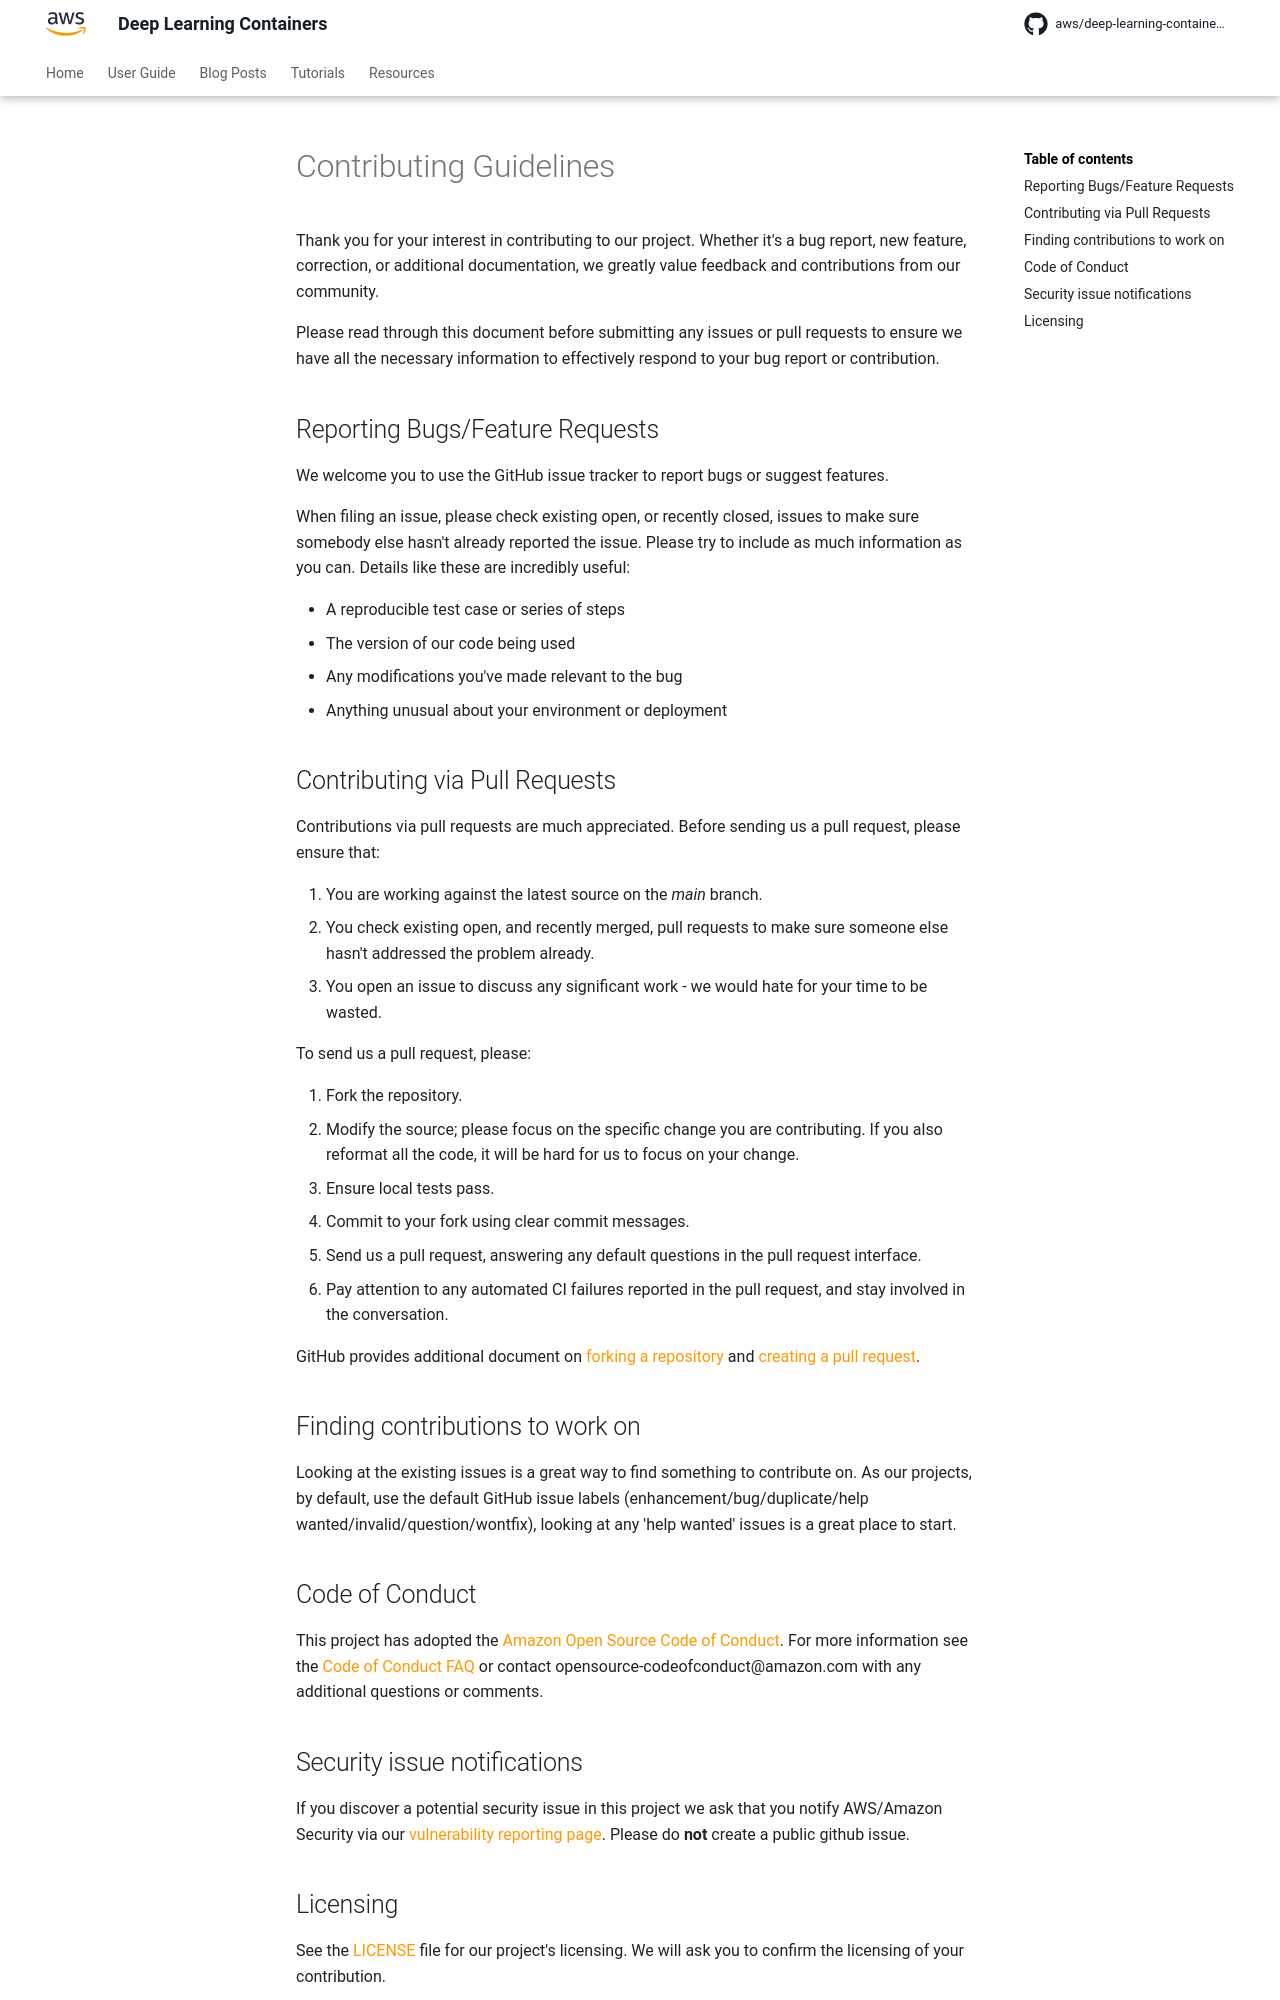

repository: aws/deep-learning-containers · page: tutorials/CONTRIBUTING/index.html · generator: mkdocs

# Contributing Guidelines

We appreciate your interest in this project.\
At this time, **we are not accepting external contributions** (including pull requests or new feature submissions).

Our team is still in the early stages of establishing contribution workflows, code ownership, and testing standards.\
Once we are ready to open the project for community participation, we will announce it publicly and update this document with detailed contribution procedures.

In the meantime:

- You are welcome to **open issues** for **bug reports, questions, or feedback**.\
  Please keep issue reports focused and include relevant context (environment, version, steps to reproduce, etc.).
- Please **do not open pull requests** — they will be closed without review until contribution is re-enabled.
- Security issues should continue to be reported through the [AWS/Amazon Security vulnerability reporting page](https://aws.amazon.com/security/vulnerability-reporting/).

______________________________________________________________________

## Code of Conduct

This project follows the [Amazon Open Source Code of Conduct](https://aws.github.io/code-of-conduct).\
For more information, see the [Code of Conduct FAQ](https://aws.github.io/code-of-conduct-faq) or contact\
<opensource-codeofconduct@amazon.com> with questions.

______________________________________________________________________
